5-way image classification set "cargo_split" from GitHub (UmairKhalil12/waste---cargo-classification-project); label vocabulary: background, brick, concrete, ground, wood.

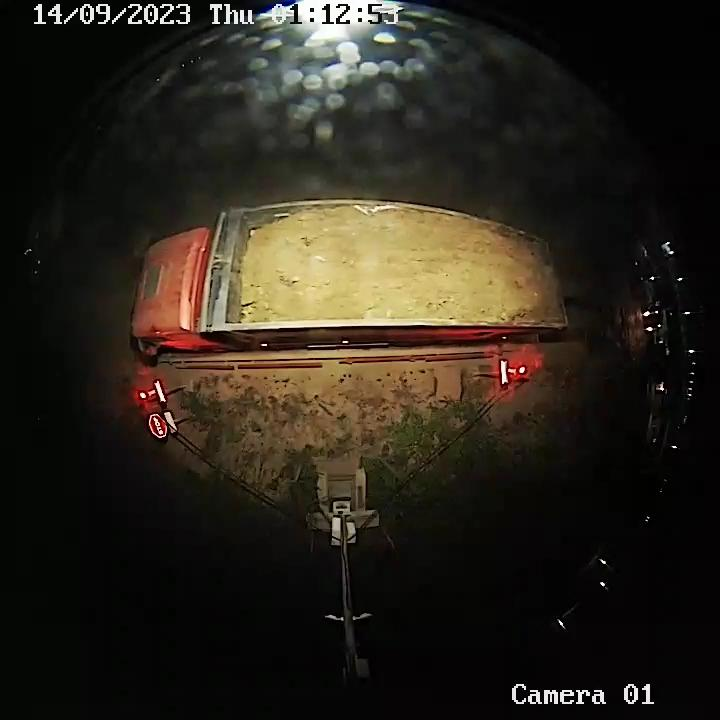
Label: ground

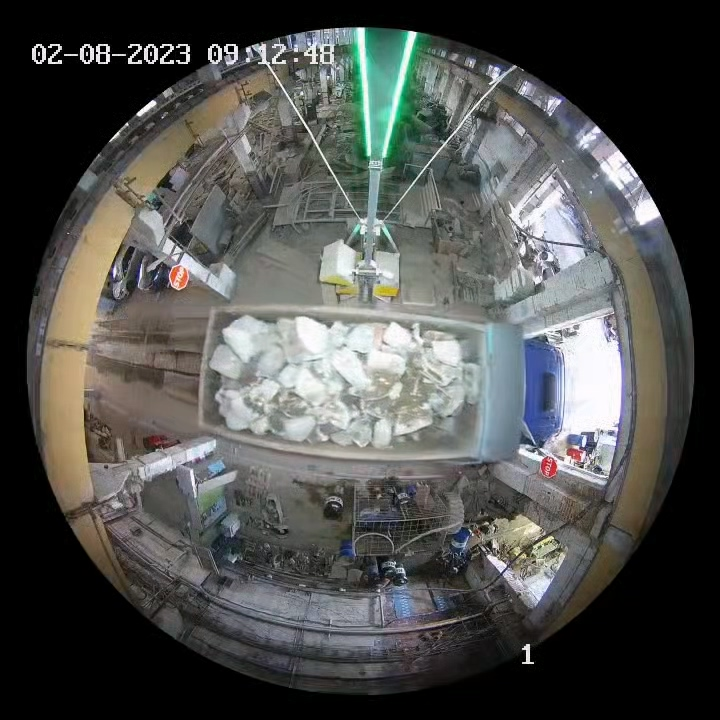
Label: concrete

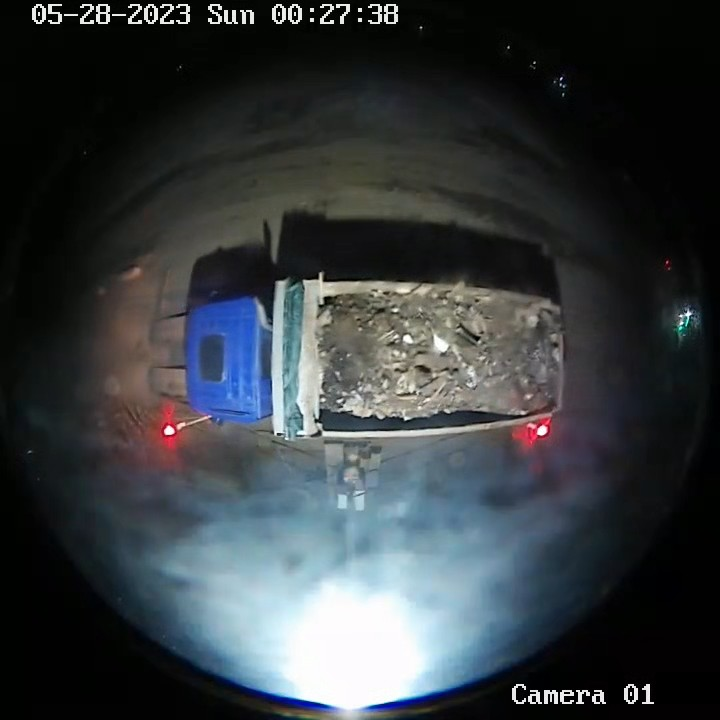
Label: wood

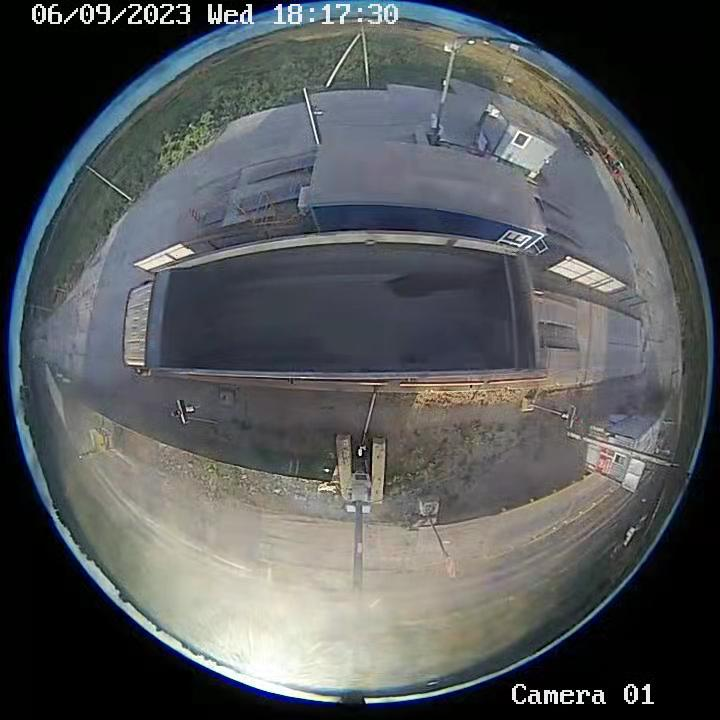
Label: background

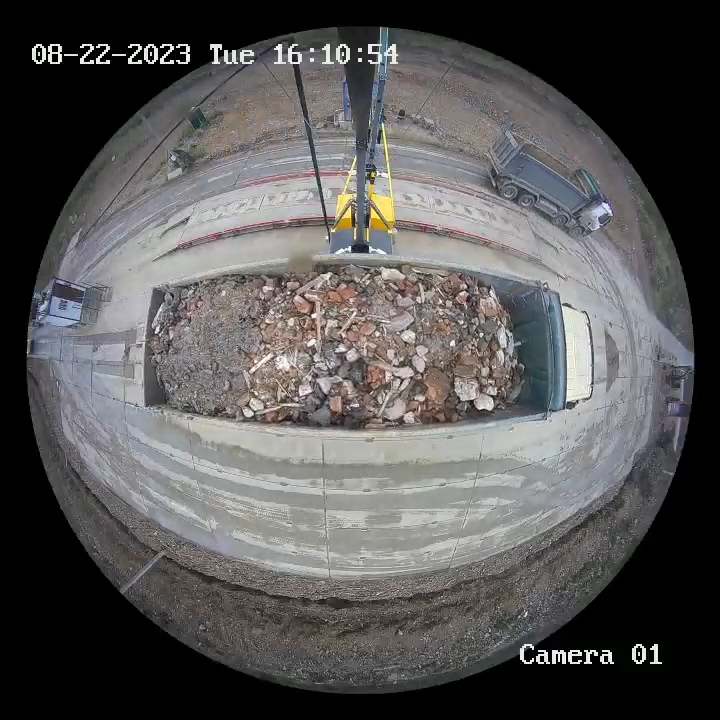
Label: brick

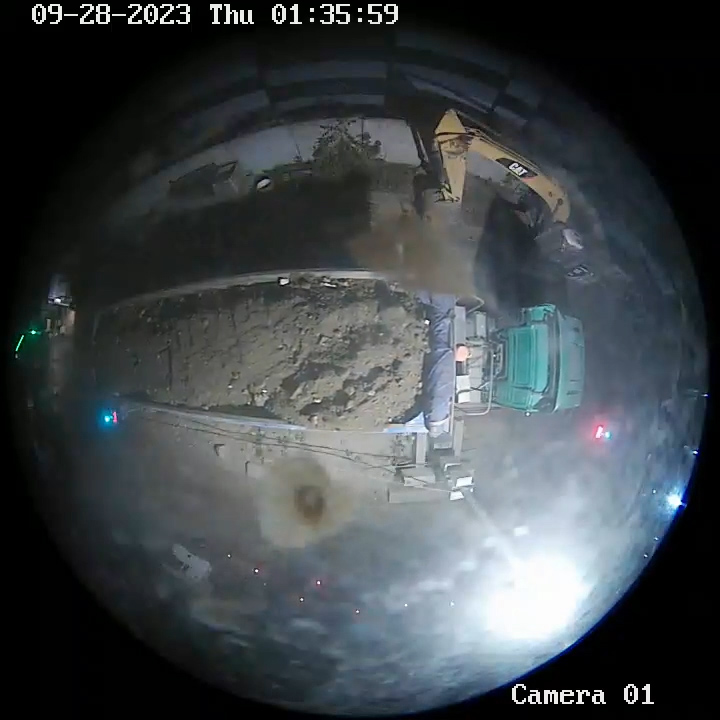
Label: ground
